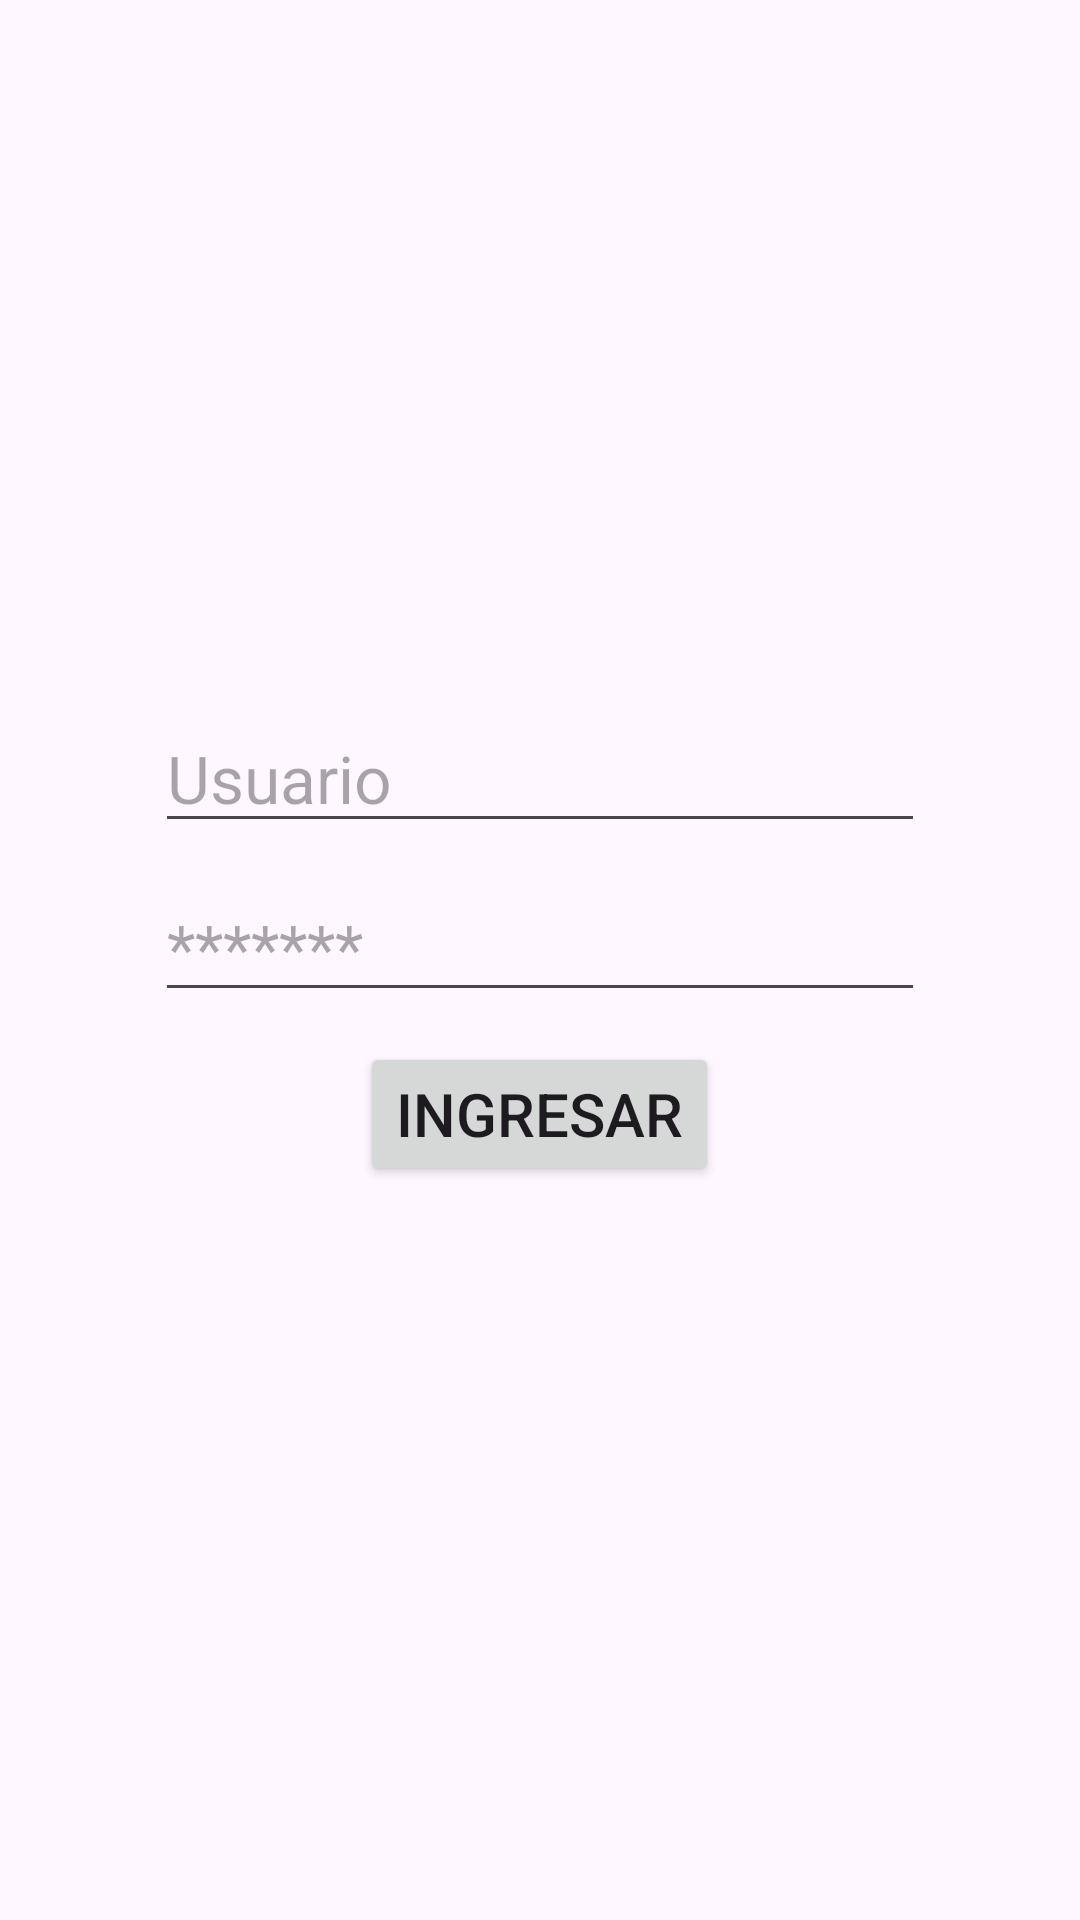

This screen was rendered from an Android layout file. Write that file and the resources it references.
<!-- AndroidManifest.xml: application theme Theme.WaterFlow -->
<!-- res/layout/activity_login.xml -->
<?xml version="1.0" encoding="utf-8"?>
<androidx.constraintlayout.widget.ConstraintLayout xmlns:android="http://schemas.android.com/apk/res/android"
    xmlns:app="http://schemas.android.com/apk/res-auto"
    xmlns:tools="http://schemas.android.com/tools"
    android:layout_width="match_parent"
    android:layout_height="match_parent"
    tools:context=".LoginActivity">

    <LinearLayout
        android:layout_width="0dp"
        android:layout_height="0dp"
        android:gravity="center"
        android:orientation="vertical"
        app:layout_constraintBottom_toBottomOf="parent"
        app:layout_constraintEnd_toEndOf="parent"
        app:layout_constraintStart_toStartOf="parent"
        app:layout_constraintTop_toTopOf="parent">

        <EditText
            android:id="@+id/et_username"
            android:layout_width="wrap_content"
            android:layout_height="wrap_content"
            android:layout_marginBottom="10sp"
            android:autofillHints=""
            android:ems="10"
            android:hint="@string/hint_user"
            android:inputType="textPersonName"
            android:textAppearance="@style/TextAppearance.AppCompat.Large"
            android:typeface="sans" />

        <EditText
            android:id="@+id/et_password"
            android:layout_width="wrap_content"
            android:layout_height="wrap_content"
            android:layout_marginBottom="10sp"
            android:ems="10"
            android:hint="@string/hint_password"
            android:inputType="textPassword"
            android:textAppearance="@style/TextAppearance.AppCompat.Large" />

        <Button
            android:id="@+id/button"
            android:layout_width="wrap_content"
            android:layout_height="wrap_content"
            android:layout_marginBottom="10sp"
            android:text="@string/btn_login"
            android:textSize="20sp" />
    </LinearLayout>
</androidx.constraintlayout.widget.ConstraintLayout>
<!-- resources referenced by this layout -->
<resources>
  <string name="btn_login">Ingresar</string>
  <string name="hint_password">*******</string>
  <string name="hint_user">Usuario</string>
  <style name="Theme.WaterFlow" parent="Base.Theme.WaterFlow" />
  <style name="Base.Theme.WaterFlow" parent="Theme.Material3.DayNight">
          
          
      </style>
</resources>
